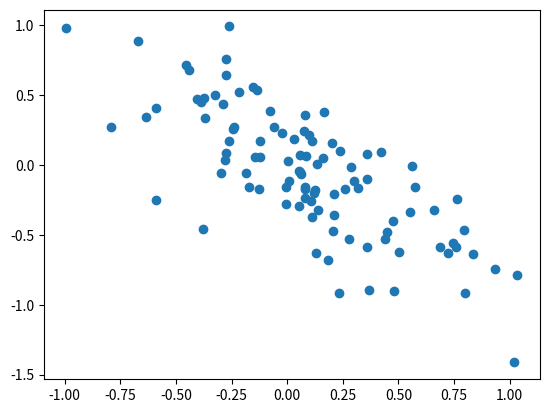

The matplotlib source for this figure:
import numpy as np
import matplotlib.pyplot as plt
x_axis = []
y_axis = []
cov = [[0.2,-0.15],[-0.15,0.2]]
mean = [0,0]

print("x,y")
for i in range(100):
    x, y = np.random.multivariate_normal(cov=cov, mean=mean)
    x_axis.append(x)
    y_axis.append(y)
    print("%lf,%lf" % (x, y))

plt.scatter(x_axis, y_axis)
plt.show()